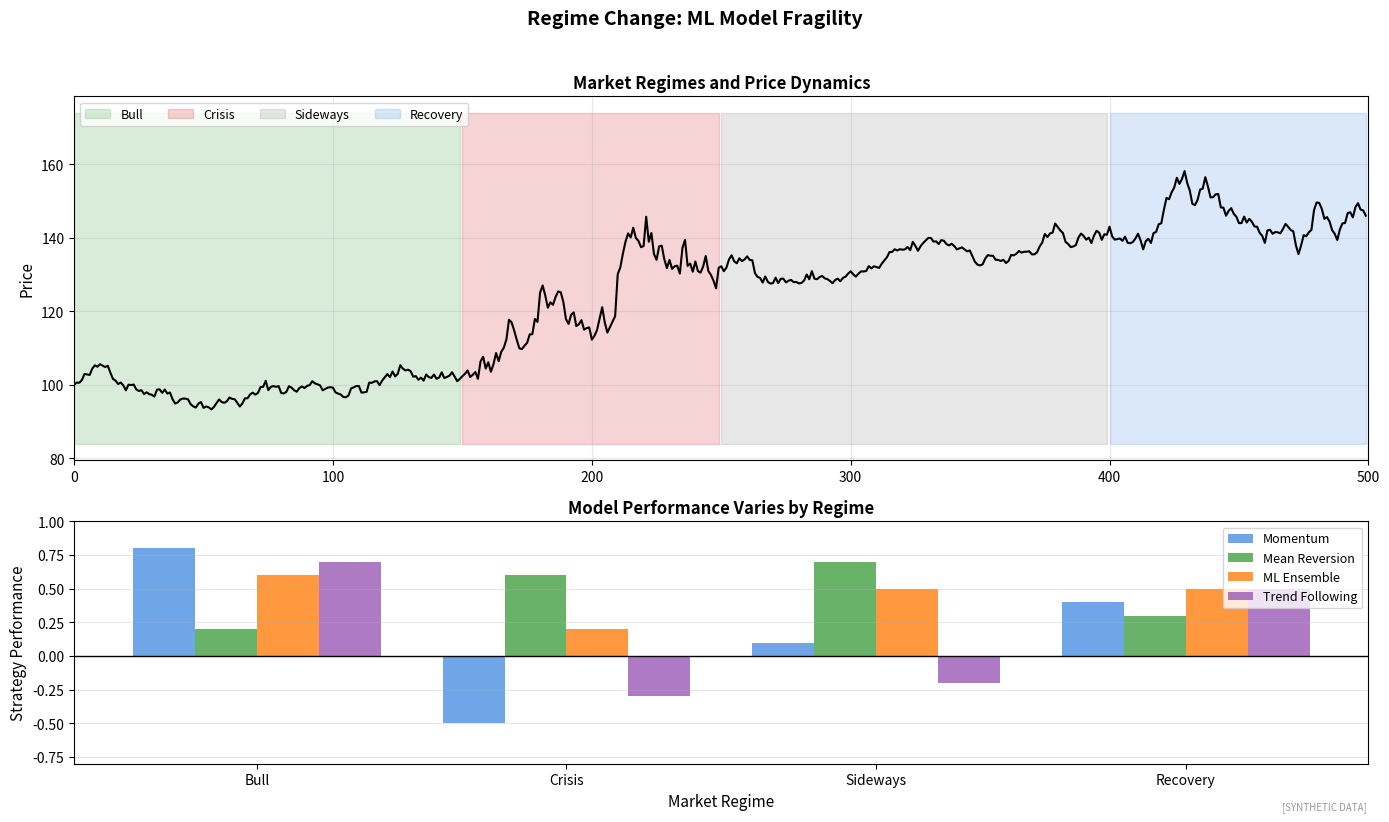

This chart was generated by the following Python code: (Note: this script raises an exception after producing the figure.)
"""
Regime Change in Financial Markets
Impact on model performance

Output: regime_change.pdf
Module: module_03_ai_ml
Lesson: 34 - Prediction Limitations
"""

from pathlib import Path
import matplotlib.pyplot as plt
import numpy as np

CHART_METADATA = {
    'title': 'Regime Change',
    'module': 'module_03_ai_ml',
    'lesson': 34,
    'url': 'https://github.com/Digital-AI-Finance/digital-finance/tree/main/module_03_ai_ml/figures/regime_change'
}

plt.rcParams.update({'font.size': 10, 'axes.labelsize': 10})

def create_chart():
    fig, axes = plt.subplots(2, 1, figsize=(14, 8), height_ratios=[1.5, 1])

    np.random.seed(42)

    # Market regimes
    ax1 = axes[0]

    days = np.arange(0, 500)

    # Generate price with different regimes
    price = [100]
    regimes = []
    for i in range(1, 500):
        if i < 150:  # Bull market
            ret = np.random.normal(0.001, 0.01)
            regimes.append('Bull')
        elif i < 250:  # High volatility
            ret = np.random.normal(0, 0.025)
            regimes.append('Crisis')
        elif i < 400:  # Range-bound
            ret = np.random.normal(0, 0.008)
            regimes.append('Sideways')
        else:  # Recovery
            ret = np.random.normal(0.0008, 0.012)
            regimes.append('Recovery')
        price.append(price[-1] * (1 + ret))
    regimes.insert(0, 'Bull')

    ax1.plot(days, price, 'k-', linewidth=1.5)

    # Color regimes
    regime_colors = {'Bull': '#44A044', 'Crisis': '#D62728', 'Sideways': '#888888', 'Recovery': '#4A90E2'}
    for regime, color in regime_colors.items():
        mask = np.array(regimes) == regime
        ax1.fill_between(days, min(price)*0.9, max(price)*1.1, where=mask,
                        alpha=0.2, color=color, label=regime)

    ax1.set_ylabel('Price', fontsize=11)
    ax1.set_title('Market Regimes and Price Dynamics', fontsize=12, fontweight='bold')
    ax1.legend(loc='upper left', fontsize=9, ncol=4)
    ax1.set_xlim(0, 500)
    ax1.grid(True, alpha=0.3)

    # Model performance by regime
    ax2 = axes[1]

    regimes_list = ['Bull', 'Crisis', 'Sideways', 'Recovery']
    model_perf = {
        'Momentum': [0.8, -0.5, 0.1, 0.4],
        'Mean Reversion': [0.2, 0.6, 0.7, 0.3],
        'ML Ensemble': [0.6, 0.2, 0.5, 0.5],
        'Trend Following': [0.7, -0.3, -0.2, 0.5]
    }

    x = np.arange(len(regimes_list))
    width = 0.2
    colors = ['#4A90E2', '#44A044', '#FF7F0E', '#9B59B6']

    for i, (model, perfs) in enumerate(model_perf.items()):
        ax2.bar(x + i*width - 1.5*width, perfs, width, label=model, color=colors[i], alpha=0.8)

    ax2.axhline(y=0, color='black', linewidth=1)
    ax2.set_xlabel('Market Regime', fontsize=11)
    ax2.set_ylabel('Strategy Performance', fontsize=11)
    ax2.set_title('Model Performance Varies by Regime', fontsize=12, fontweight='bold')
    ax2.set_xticks(x)
    ax2.set_xticklabels(regimes_list)
    ax2.legend(loc='upper right', fontsize=9)
    ax2.set_ylim(-0.8, 1)
    ax2.yaxis.grid(True, alpha=0.3)

    fig.suptitle('Regime Change: ML Model Fragility', fontsize=14, fontweight='bold', y=1.02)
    fig.text(0.98, 0.02, '[SYNTHETIC DATA]', fontsize=7, color='#999999', ha='right', style='italic')
    plt.tight_layout()

    output_path = Path(__file__).parent / 'regime_change.pdf'
    plt.savefig(output_path, format='pdf', dpi=300, bbox_inches='tight')
    plt.close()
    print(f"Chart saved to: {output_path}")
    return output_path

if __name__ == '__main__':
    create_chart()
